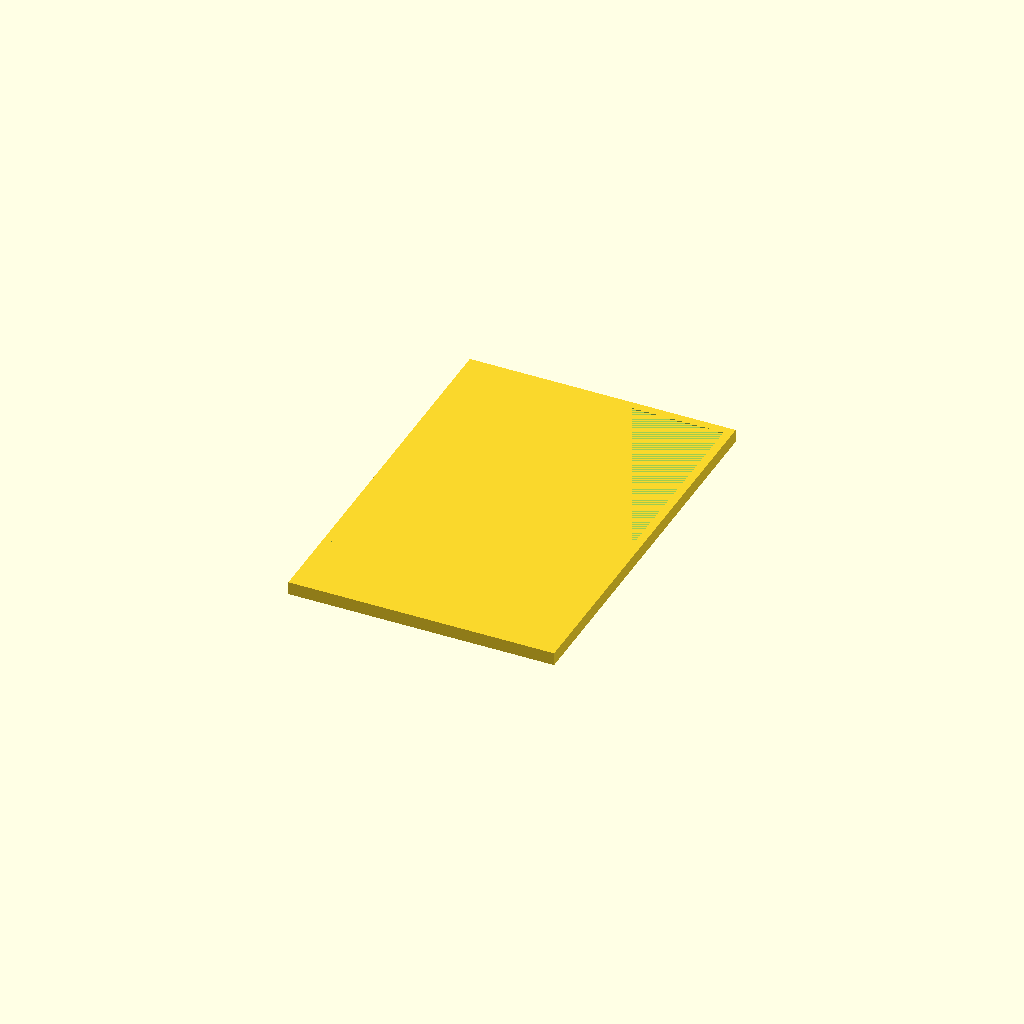
Cell 1: the model at its default parameters.
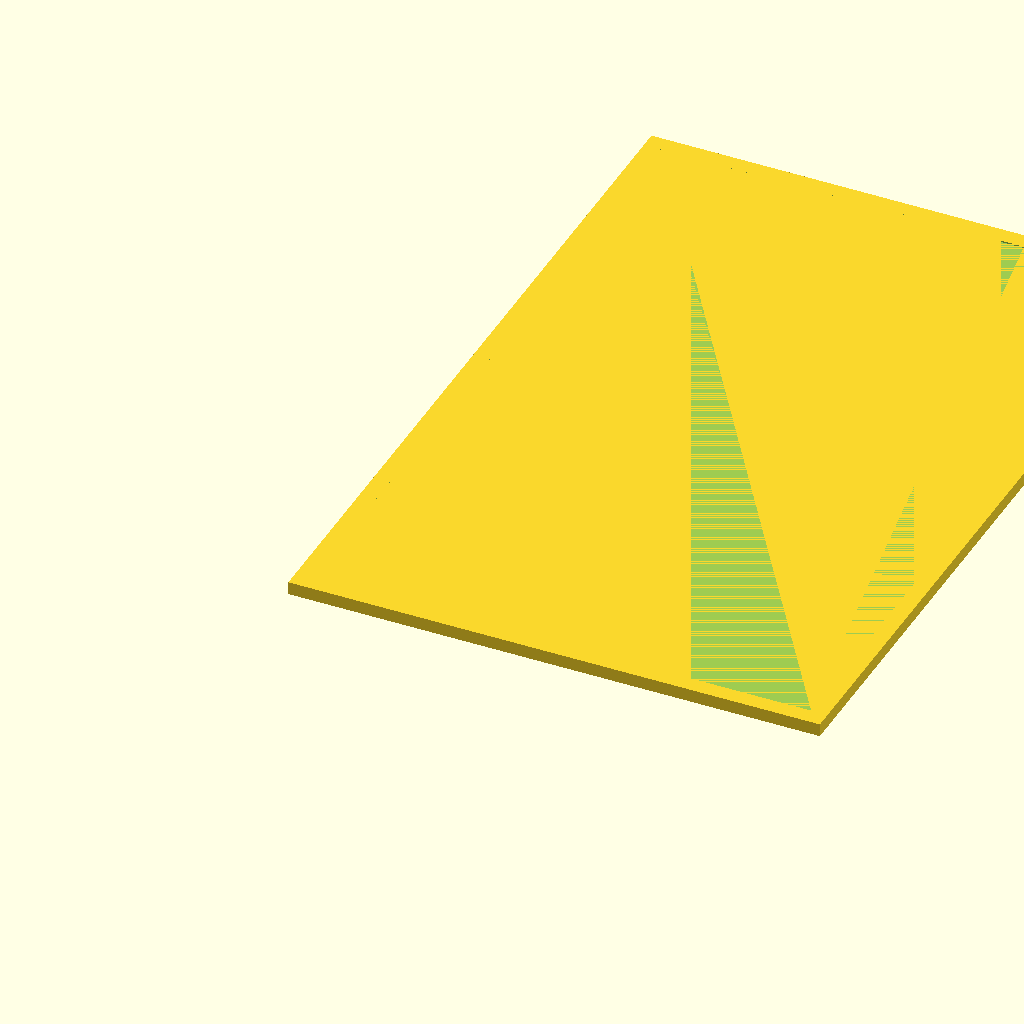
Cell 2 — inch set to 50.8, the other parameters unchanged.
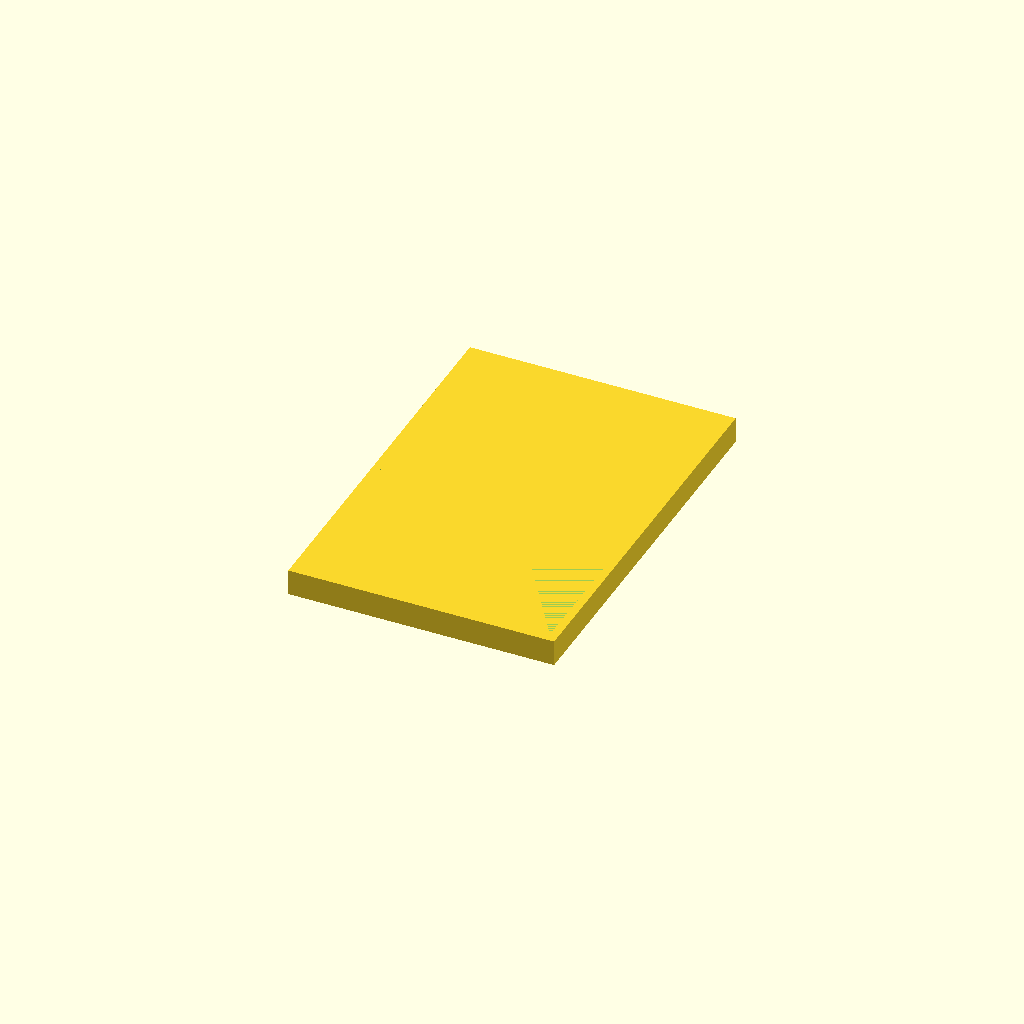
Cell 3 — frame_z set to 16, the other parameters unchanged.
All cells are drawn from one camera (rotation 55°, 0°, 25°, orthographic, colour scheme Cornfield), so only the parameter changes between them.
The OpenSCAD source (Picture Frames/6 by 9/base_new.scad):
inch = 25.4;

picture_x = 6.05 * inch;
picture_y = 9.05 * inch;
picture_z = .95;

wall_thickness = .2 * inch;

frame_x = picture_x + (wall_thickness * 2);
frame_y = picture_y + (wall_thickness * 2);
frame_z = 8;

difference() {
    cube([frame_x, frame_y, frame_z]);
    translate([wall_thickness, wall_thickness, (frame_z - picture_z)]) {
        cube([picture_x, picture_y, picture_z]);
    }
}     
Customizer parameters (derived from the source; name, type, default, range or options):
inch: number, default 25.4
picture_z: number, default 0.95
frame_z: number, default 8
